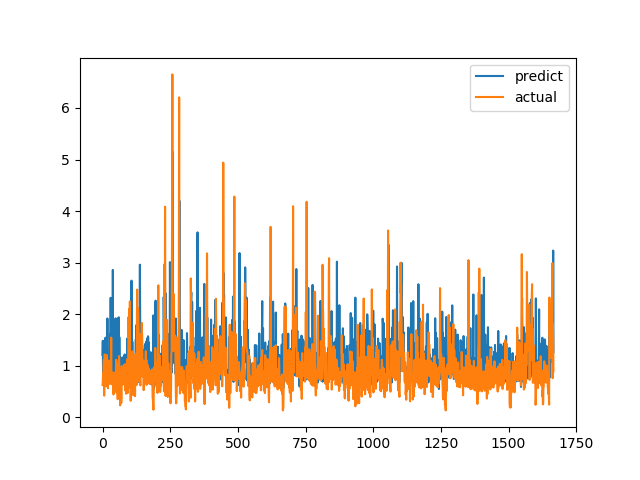

The data file committed next to this chart (first rows):
predict, actual
1.207, 0.6238
1.483, 0.6915
0.6956, 0.8558
1.457, 0.7094
0.7918, 1.015
1.465, 1.116
0.7767, 0.4183
1.033, 1.002
0.8953, 1.219
0.8727, 1.143
1.095, 0.6528
1.544, 0.6747
0.6932, 0.601
1.005, 0.6695
1.414, 0.6538
1.16, 0.7814
1.488, 1.206
0.9116, 0.8469
1.916, 0.8286
0.8859, 0.6482
1.075, 0.5624
1.141, 0.7183
0.927, 1.1
0.7978, 0.9542
0.7833, 0.729
0.7589, 0.6694
1.196, 0.8631
0.8467, 0.6465
1.612, 0.8223
0.8406, 0.9236
2.317, 0.8301
0.692, 1.067
1.146, 1.546
0.8272, 0.6827
0.9022, 0.6386
1.416, 0.6464
1.699, 0.6881
0.9565, 0.7274
2.858, 0.65
0.7721, 0.8694
0.6769, 0.4409
0.6305, 0.4519
0.7324, 0.7575
0.8828, 0.4952
0.8012, 0.6851
1.047, 0.7244
0.7486, 0.8654
0.8506, 0.74
1.919, 0.8071
0.5319, 0.8204
0.9317, 1.114
0.9003, 1.109
1.015, 0.4751
0.7712, 1.039
1.175, 0.9458
1.915, 0.7878
0.7385, 0.3505
1.196, 0.9368
0.9739, 0.9868
1.014, 0.647
... 1,607 more rows
